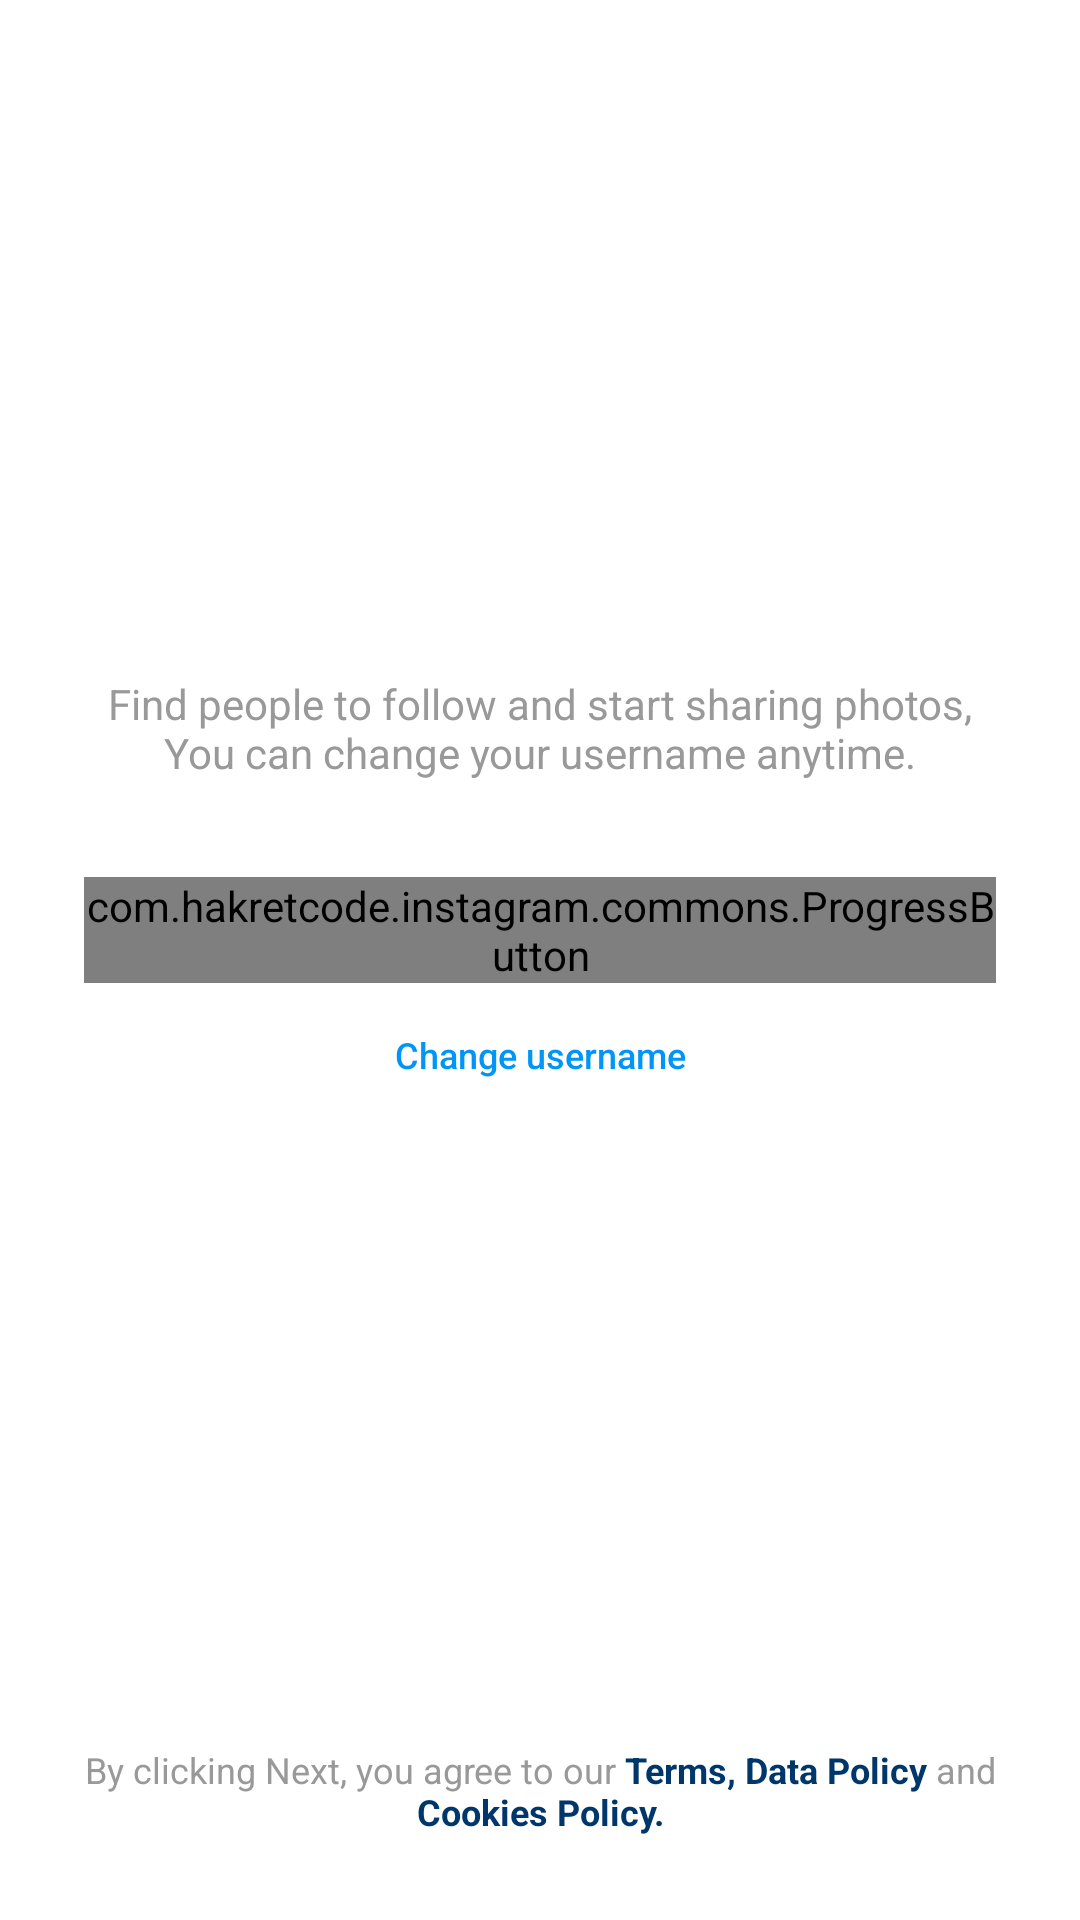

Here is an Android app screen rendered from its layout file. Give the layout XML and the strings, colors and styles it references.
<!-- AndroidManifest.xml: application theme Theme.Instagram -->
<!-- res/layout/initial_welcome_fragment.xml -->
<?xml version="1.0" encoding="utf-8"?>
<androidx.constraintlayout.widget.ConstraintLayout xmlns:android="http://schemas.android.com/apk/res/android"
    xmlns:app="http://schemas.android.com/apk/res-auto"
    android:layout_width="match_parent"
    android:layout_height="match_parent">

    <com.google.android.material.textview.MaterialTextView
        android:id="@+id/tv_error"
        android:layout_width="0dp"
        android:layout_height="32dp"
        android:background="@color/red"
        android:gravity="center"
        android:textColor="@color/white"
        android:visibility="gone"
        app:layout_constraintEnd_toEndOf="parent"
        app:layout_constraintStart_toStartOf="parent"
        app:layout_constraintTop_toTopOf="parent" />

    <androidx.appcompat.widget.LinearLayoutCompat
        android:layout_width="0dp"
        android:layout_height="0dp"
        android:gravity="center"
        android:orientation="vertical"
        app:layout_constraintBottom_toTopOf="@id/text"
        app:layout_constraintEnd_toEndOf="parent"
        app:layout_constraintStart_toStartOf="parent"
        app:layout_constraintTop_toTopOf="parent">

        <com.google.android.material.textview.MaterialTextView
            android:id="@+id/welcome_title"
            android:layout_width="match_parent"
            android:layout_height="wrap_content"
            android:layout_marginStart="28dp"
            android:layout_marginEnd="28dp"
            android:gravity="center"
            android:textStyle="bold" />

        <com.google.android.material.textview.MaterialTextView
            style="@style/TextForm"
            android:text="@string/welcome_about"
            android:textSize="@dimen/medium_text" />

        <com.hakretcode.instagram.commons.ProgressButton
            android:id="@+id/button"
            style="@style/ButtonForm"
            android:layout_marginTop="32dp"
            android:text="@string/next" />

        <com.google.android.material.button.MaterialButton
            android:id="@+id/changeUserButton"
            style="@style/ButtonFbForm"
            android:text="@string/change_username"
            android:textSize="12sp" />

    </androidx.appcompat.widget.LinearLayoutCompat>

    <com.google.android.material.textview.MaterialTextView
        android:id="@id/text"
        style="@style/TextForm"
        android:layout_width="0dp"
        android:layout_marginStart="28dp"
        android:layout_marginEnd="28dp"
        android:layout_marginBottom="28dp"
        android:text="@string/condition"
        app:layout_constraintBottom_toBottomOf="parent"
        app:layout_constraintEnd_toEndOf="parent"
        app:layout_constraintStart_toStartOf="parent" />
</androidx.constraintlayout.widget.ConstraintLayout>
<!-- resources referenced by this layout -->
<resources>
  <color name="red">#FFED4956</color>
  <color name="white">#FFFFFFFF</color>
  <dimen name="medium_text">14sp</dimen>
  <string name="change_username">Change username</string>
  <string name="condition">By clicking Next, you agree to our <b><font color="#FF00376B">Terms, Data Policy</font></b> and <b><font color="#FF00376B">Cookies Policy.</font></b></string>
  <string name="next">Next</string>
  <string name="welcome_about">Find people to follow and start sharing photos, You can change your username anytime.</string>
  <style name="ButtonFbForm" parent="ButtonForm">
          <item name="android:textColor">@color/blue</item>
          <item name="backgroundTint">@android:color/transparent</item>
      </style>
  <style name="ButtonForm" parent="InitialContainerForm">
          <item name="android:insetTop">0dp</item>
          <item name="android:insetBottom">0dp</item>
          <item name="android:letterSpacing">0</item>
          <item name="android:textAllCaps">false</item>
          <item name="android:textColor">@color/white</item>
          <item name="android:stateListAnimator">@null</item>
          <item name="backgroundTint">@color/bg_button</item>
      </style>
  <style name="TextForm" parent="InitialContainerForm">
          <item name="android:gravity">center</item>
          <item name="android:layout_width">match_parent</item>
          <item name="android:layout_height">wrap_content</item>
          <item name="android:textColor">@color/gray_text</item>
          <item name="android:textSize">@dimen/small_text</item>
      </style>
  <style name="Theme.Instagram" parent="Theme.MaterialComponents.Light.NoActionBar">
          <item name="colorPrimary">@color/black</item>
          <item name="android:textColor">@color/black_light</item>
          <item name="colorAccent">@color/white</item>
          <item name="android:textCursorDrawable">@drawable/bg_cursor</item>
          
          <item name="android:statusBarColor">@android:color/transparent</item>
          <item name="android:windowLightStatusBar">true</item>
      </style>
  <color name="blue">#FF0095F6</color>
  <style name="InitialContainerForm">
          <item name="android:layout_width">match_parent</item>
          <item name="android:layout_height">wrap_content</item>
          <item name="android:layout_marginStart">28dp</item>
          <item name="android:layout_marginEnd">28dp</item>
      </style>
  <color name="gray_text">#FF999999</color>
  <dimen name="small_text">12sp</dimen>
  <color name="black">#FF000000</color>
  <color name="black_light">#FF262626</color>
  <!-- drawable bg_cursor (drawable) -->
  <?xml version="1.0" encoding="utf-8"?>
  <shape xmlns:android="http://schemas.android.com/apk/res/android">
      <solid android:color="@color/black" />
      <size android:width="0.1dp" />
      <padding
          android:bottom="-2dp"
          android:top="-3dp" />
  </shape>
</resources>
